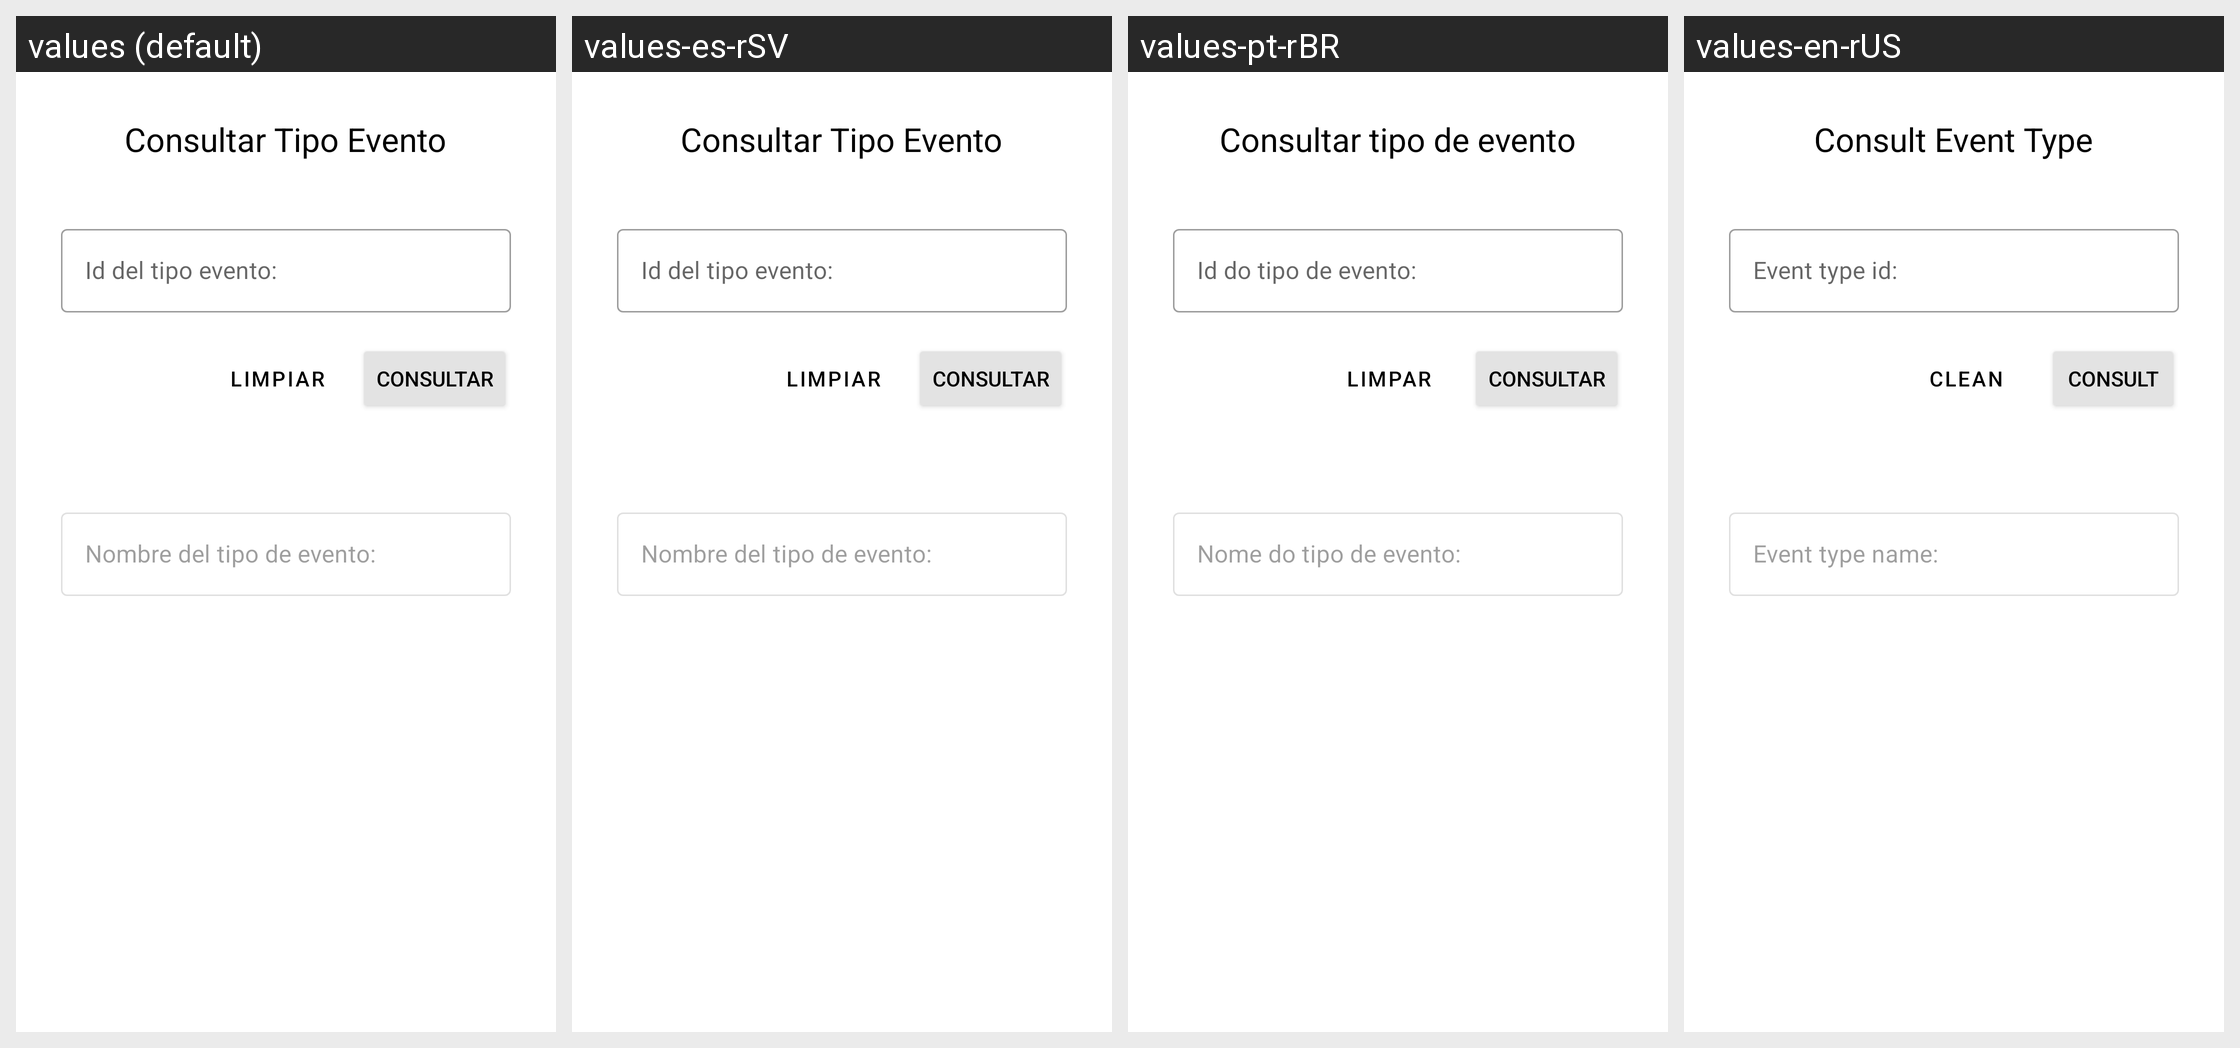

This grid shows one Android layout under several languages. Give, for every string resource on the screen, its name, the default text and each shown locale's text.
Android screen res/layout/activity_tipo_evento_consultar.xml rendered under 4 locales, left to right: values (default), values-es-rSV, values-pt-rBR, values-en-rUS. Device: Nexus 5 (rendered at 1080×1920; each locale shown at half size, 540×960, under a caption strip naming it); theme Theme.PolideportivoUES.
Strings drawn on this screen, with the default value and each locale's value (text and hints the layout hard-codes, and strings that could not be matched under every locale, appear in the picture but are not listed):

titulo_tipo_evento_consultar
  values: Consultar Tipo Evento
  values-es-rSV: Consultar Tipo Evento
  values-pt-rBR: Consultar tipo de evento
  values-en-rUS: Consult Event Type

idTipoEvento
  values: Id del tipo evento:
  values-es-rSV: Id del tipo evento:
  values-pt-rBR: Id do tipo de evento:
  values-en-rUS: Event type id:

btnLimpiar
  values: Limpiar
  values-es-rSV: Limpiar
  values-pt-rBR: Limpar
  values-en-rUS: Clean

botonConsultar
  values: Consultar
  values-es-rSV: Consultar
  values-pt-rBR: Consultar
  values-en-rUS: Consult

NomTipoEvento
  values: Nombre del tipo de evento:
  values-es-rSV: Nombre del tipo de evento:
  values-pt-rBR: Nome do tipo de evento:
  values-en-rUS: Event type name:
